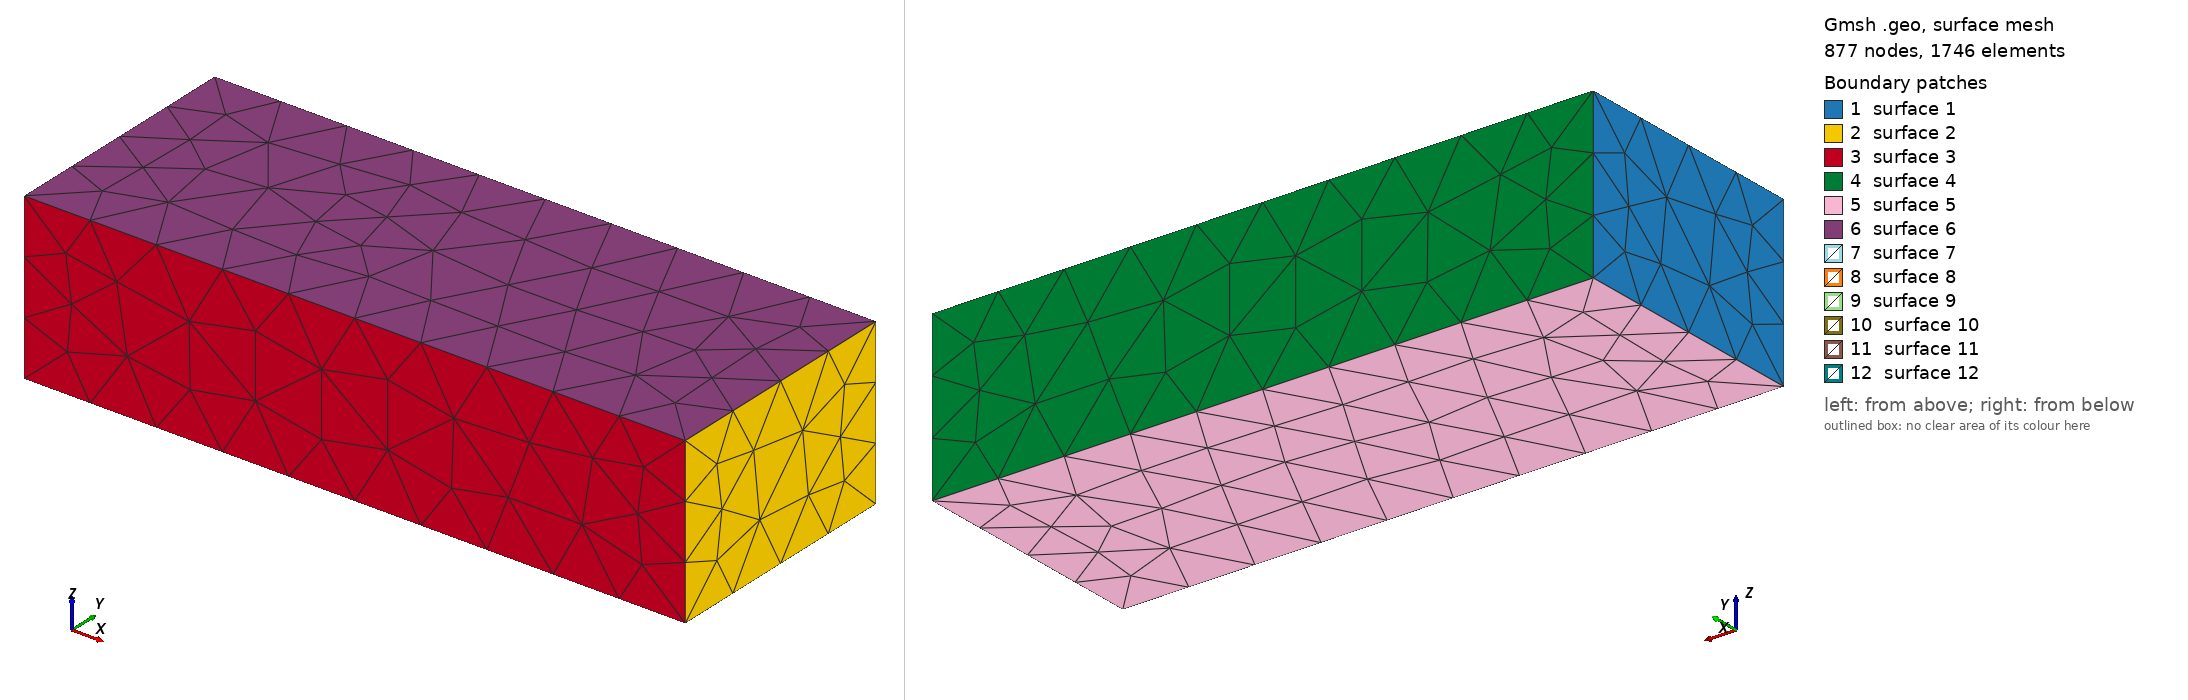

Gmsh geometry script, surface-meshed: 877 nodes, 1746 surface elements. Boundary patches (legend numbers): 1 surface 1, 2 surface 2, 3 surface 3, 4 surface 4, 5 surface 5, 6 surface 6, 7 surface 7, 8 surface 8, 9 surface 9, 10 surface 10, 11 surface 11, 12 surface 12. Left view from above one corner, right view from below the opposite corner. The script declares no physical surfaces, so the legend lists its geometric surfaces. The drawing asked Gmsh for element sizes between 1% and 20% of the model's largest extent; the script's own settings can give other sizes.

=== tabulardamagezone.geo (drawn) ===
SetFactory("OpenCASCADE");

lc1 = 50;
lc2 = 0.5;

// Define the larger box (Box 2)
Box(1) = {0, 0, 0, 400, 150, 100};

// Define the smaller box (Box 1) and center it inside the larger box
Box(2) = {(400-200)/2, (150-40)/2, (100-0.6)/2, 200, 40, 1};

// Define mesh sizes
Field[1] = Box;
Field[1].VIn = lc2;
Field[1].VOut = lc1;
Field[1].XMin = (400-200)/2;
Field[1].XMax = (400-200)/2 + 200;
Field[1].YMin = (150-40)/2;
Field[1].YMax = (150-40)/2 + 40;
Field[1].ZMin = (100-0.6)/2;
Field[1].ZMax = (100-0.6)/2 + 0.6;

// Equivalent of propagation size on element
Field[2] = Threshold;
Field[2].IField = 1;
Field[2].LcMin = lc2;
Field[2].LcMax = lc1;
Field[2].DistMin = 2*lc2;
Field[2].DistMax = 2*lc2+0.001;

Field[3] = Min;
Field[3].FieldsList = {1,2};

Background Field = 3;
